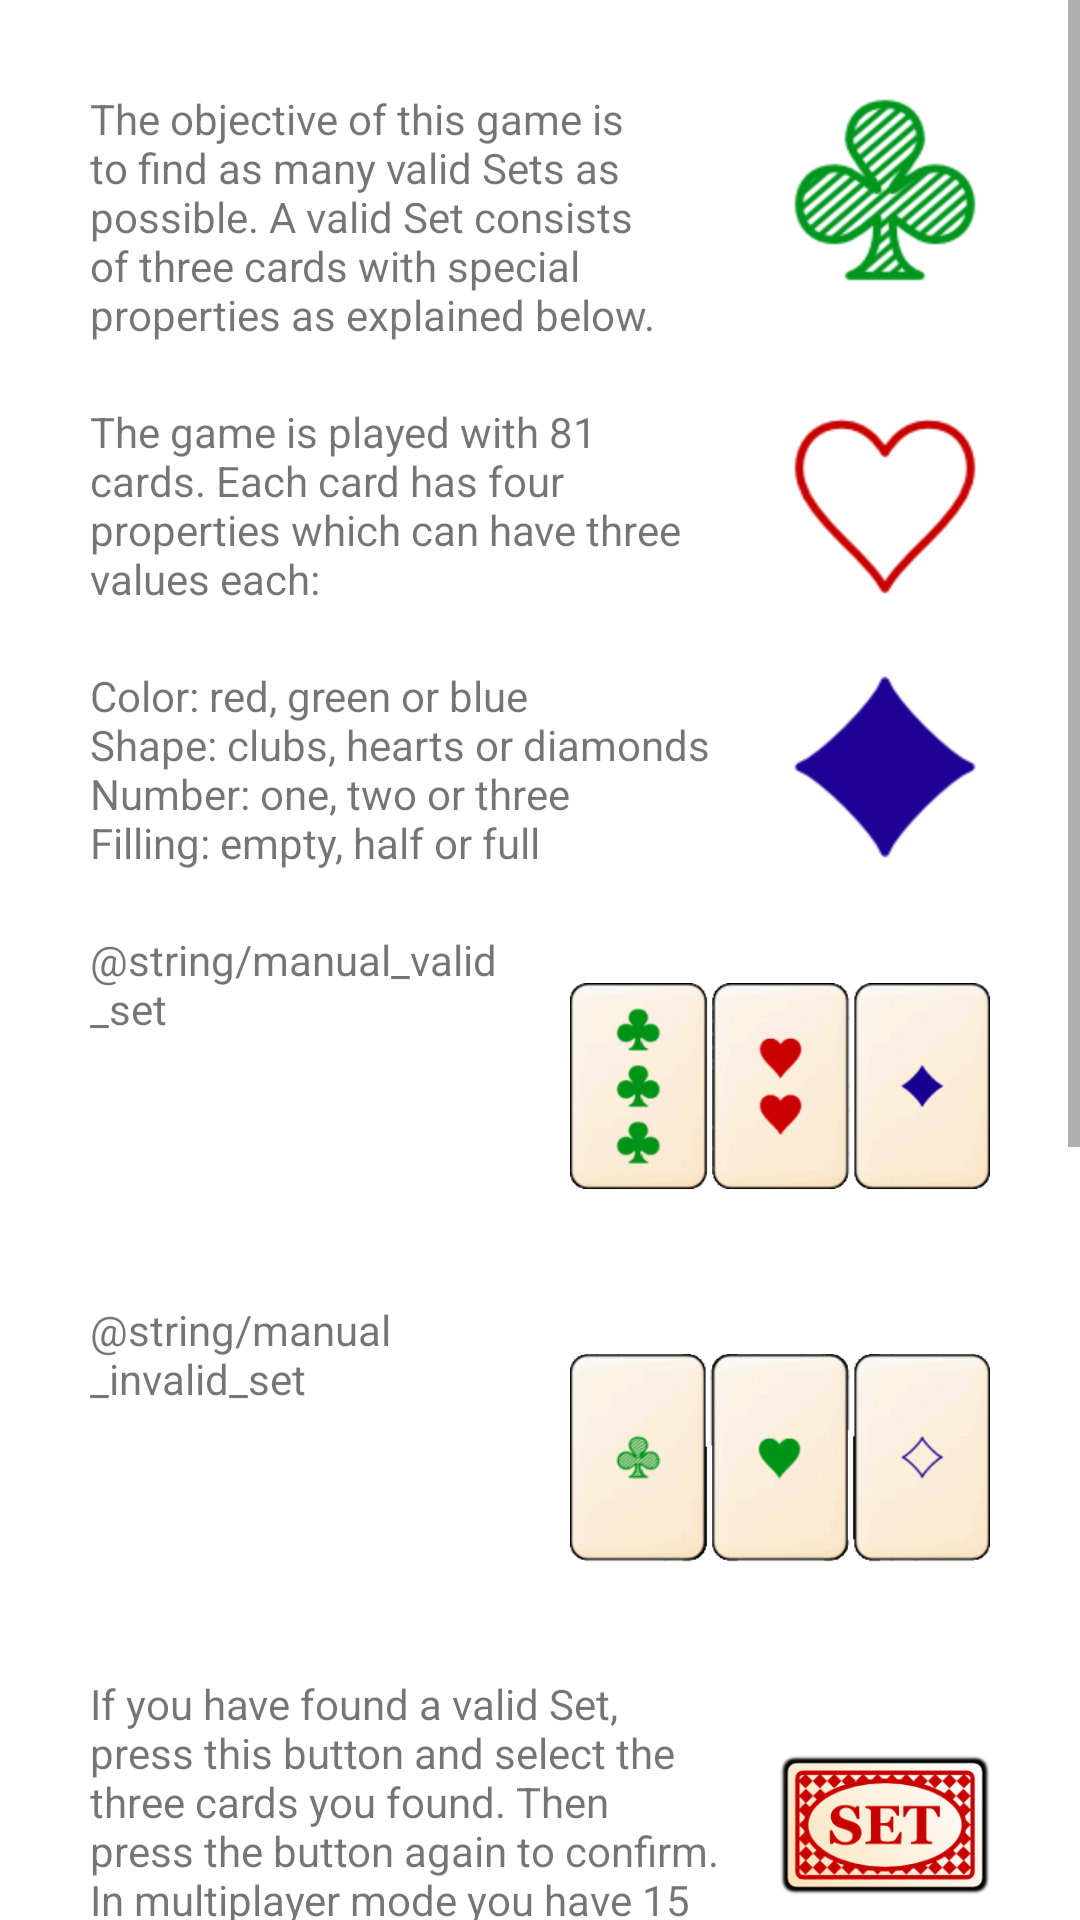

The Android layout XML behind this screen, and the referenced resources:
<!-- AndroidManifest.xml: fallback theme Theme.MaterialComponents.DayNight.NoActionBar -->
<!-- res/layout/tutorial.xml -->
<?xml version="1.0" encoding="utf-8"?>
<ScrollView xmlns:android="http://schemas.android.com/apk/res/android"
    android:layout_width="fill_parent"
    android:layout_height="fill_parent">
    <LinearLayout
        android:orientation="vertical"
        android:layout_width="fill_parent"
        android:layout_height="wrap_content"
        android:layout_margin="20dp"
        >
        <LinearLayout
            android:orientation="horizontal"
            android:layout_width="fill_parent"
            android:layout_height="wrap_content"
            >
            <TextView
                android:layout_width="0dp"
                android:layout_height="wrap_content"
                android:layout_weight="3"
                android:text="@string/manual_introduction"
                android:layout_margin="10dp"
                />
            <ImageView
                android:layout_width="0dp"
                android:layout_height="wrap_content"
                android:layout_weight="1"
                android:src="@drawable/clubs_green_half"
                android:layout_margin="10dp"
                />
        </LinearLayout>
        <LinearLayout
            android:orientation="horizontal"
            android:layout_width="fill_parent"
            android:layout_height="wrap_content"
            >
            <TextView
                android:layout_width="0dp"
                android:layout_height="wrap_content"
                android:layout_weight="3"
                android:text="@string/manual_card"
                android:layout_margin="10dp"
                />
            <ImageView
                android:layout_width="0dp"
                android:layout_height="wrap_content"
                android:layout_weight="1"
                android:src="@drawable/hearts_red_empty"
                android:layout_margin="10dp"
                />
        </LinearLayout>
        <LinearLayout
            android:orientation="horizontal"
            android:layout_width="fill_parent"
            android:layout_height="wrap_content"
            >
            <TextView
                android:layout_width="0dp"
                android:layout_height="wrap_content"
                android:layout_weight="3"
                android:text="@string/manual_properties"
                android:layout_margin="10dp"
                />
            <ImageView
                android:layout_width="0dp"
                android:layout_height="wrap_content"
                android:layout_weight="1"
                android:src="@drawable/diamonds_blue_full"
                android:layout_margin="10dp"
                />
        </LinearLayout>
        <LinearLayout
            android:orientation="horizontal"
            android:layout_width="fill_parent"
            android:layout_height="wrap_content"
            >
            <TextView
                android:layout_width="0dp"
                android:layout_height="wrap_content"
                android:layout_weight="1"
                android:text="@string/manual_valid_set"
                android:layout_margin="10dp"
                />
            <ImageView
                android:layout_width="0dp"
                android:layout_height="wrap_content"
                android:layout_weight="1"
                android:src="@drawable/manual_valid_set"
                android:layout_margin="10dp"
                />
        </LinearLayout>
        <LinearLayout
            android:orientation="horizontal"
            android:layout_width="fill_parent"
            android:layout_height="wrap_content"
            >
            <TextView
                android:layout_width="0dp"
                android:layout_height="wrap_content"
                android:layout_weight="1"
                android:text="@string/manual_invalid_set"
                android:layout_margin="10dp"
                />
            <ImageView
                android:layout_width="0dp"
                android:layout_height="wrap_content"
                android:layout_weight="1"
                android:src="@drawable/manual_invalid_set"
                android:layout_margin="10dp"
                />
        </LinearLayout>
        <LinearLayout
            android:orientation="horizontal"
            android:layout_width="fill_parent"
            android:layout_height="wrap_content"
            >
            <TextView
                android:layout_width="0dp"
                android:layout_height="wrap_content"
                android:layout_weight="3"
                android:text="@string/manual_call"
                android:layout_margin="10dp"
                />
            <ImageView
                android:layout_width="0dp"
                android:layout_height="wrap_content"
                android:layout_weight="1"
                android:src="@drawable/manual_button_set"
                android:layout_margin="10dp"
                />
        </LinearLayout>
        <LinearLayout
            android:orientation="horizontal"
            android:layout_width="fill_parent"
            android:layout_height="wrap_content"
            >
            <TextView
                android:layout_width="0dp"
                android:layout_height="wrap_content"
                android:layout_weight="3"
                android:text="@string/manual_deal"
                android:layout_margin="10dp"
                />
            <ImageView
                android:layout_width="0dp"
                android:layout_height="wrap_content"
                android:layout_weight="1"
                android:src="@drawable/button_deal_cards_normal"
                android:layout_margin="10dp"
                />
        </LinearLayout>
        <Button
            android:onClick="onButtonStartGame"
            android:layout_width="wrap_content"
            android:layout_height="wrap_content"
            android:layout_gravity="center"
            android:text="@string/button_tutorial_start"
            android:textColor="#ff000000"
            android:fontFamily="serif"
            android:layout_marginTop="10dp"
            android:layout_marginBottom="40dp"
            android:padding="20dp"
            android:background="@drawable/card_front"
            />
    </LinearLayout>
</ScrollView>
<!-- resources referenced by this layout -->
<resources>
  <!-- drawable button_deal_cards_normal: png bitmap (drawable-hdpi, 25582 bytes) -->
  <!-- drawable card_front (drawable-hdpi) -->
  <?xml version="1.0" encoding="utf-8"?>
  <selector xmlns:android="http://schemas.android.com/apk/res/android">
      <item android:state_pressed="true"
            android:drawable="@drawable/card_front_pressed" />
      <item android:drawable="@drawable/card_front_normal" />
  </selector>
  <!-- drawable clubs_green_half: png bitmap (drawable-hdpi, 5992 bytes) -->
  <!-- drawable diamonds_blue_full: png bitmap (drawable-hdpi, 1795 bytes) -->
  <!-- drawable hearts_red_empty: png bitmap (drawable-hdpi, 3123 bytes) -->
  <!-- drawable manual_button_set: png bitmap (drawable-hdpi, 19939 bytes) -->
  <!-- drawable manual_invalid_set: png bitmap (drawable-hdpi, 49762 bytes) -->
  <!-- drawable manual_valid_set: png bitmap (drawable-hdpi, 60585 bytes) -->
  <string name="manual_call">If you have found a valid Set, press this button and select the three cards you found. Then press the button again to confirm. In multiplayer mode you have 15 seconds to do that.</string>
  <string name="manual_card">The game is played with 81 cards. Each card has four properties which can have three values each:</string>
  <string name="manual_deal">If you cannot find any valid Sets, press this button to deal three additional cards. Up to 21 cards can be in the game at the same time. 21 cards always contain at least one valid Set.</string>
  <string name="manual_introduction">The objective of this game is to find as many valid Sets as possible. A valid Set consists of three cards with special properties as explained below.</string>
  <string name="manual_properties">Color: red, green or blue\nShape: clubs, hearts or diamonds\nNumber: one, two or three\nFilling: empty, half or full</string>
</resources>
